Image classification data set "datasets" (MChandraR/MangroveClassification on GitHub). Class labels (5): Bruguiera Gymnorrhiza, Lumnitzera Littorea, Rhizophora Apiculata, Sonneratia Alba, Xylocarpus Granatum.

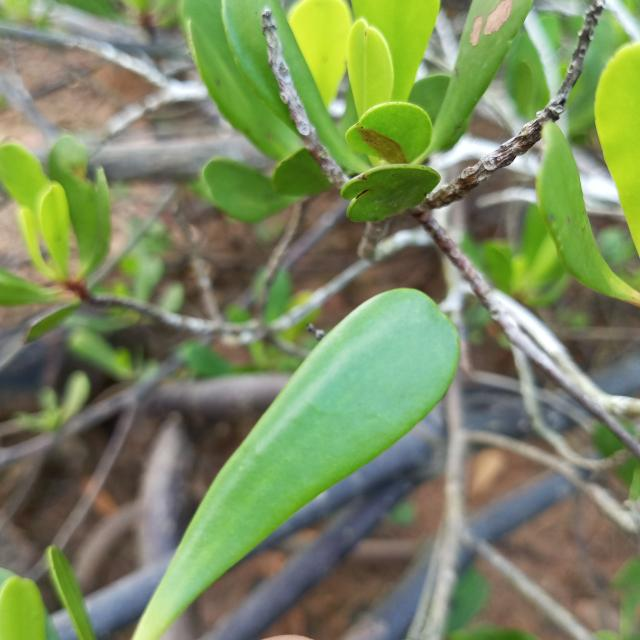
Label: Lumnitzera Littorea

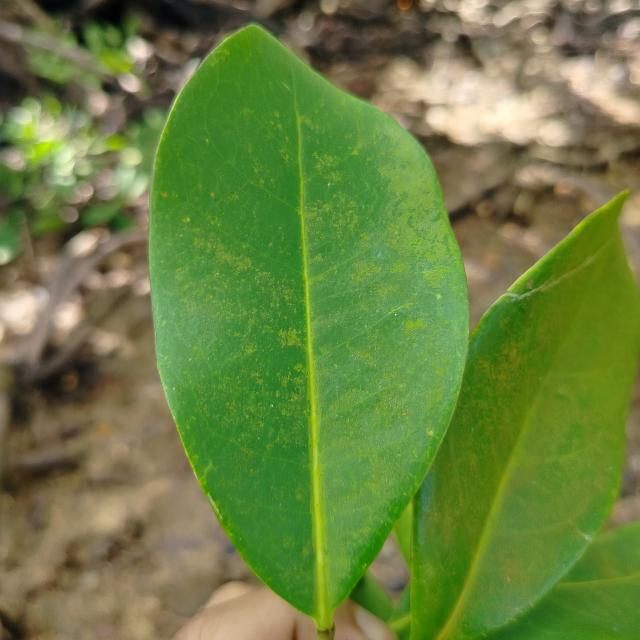
Label: Xylocarpus Granatum

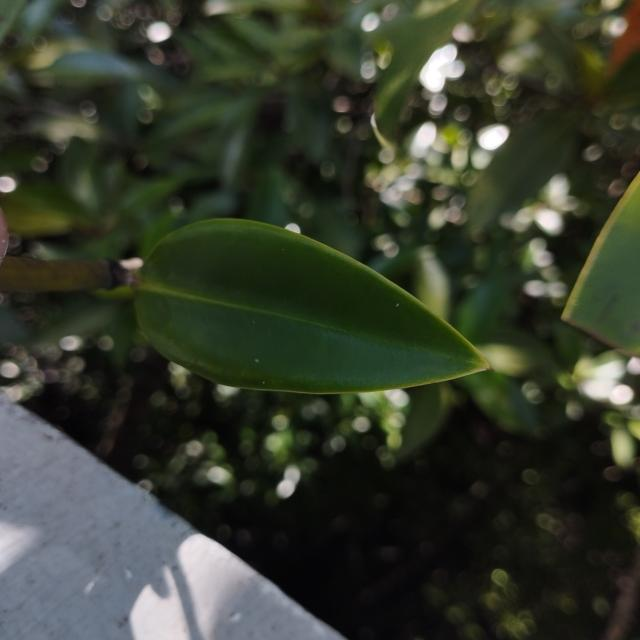
Label: Bruguiera Gymnorrhiza

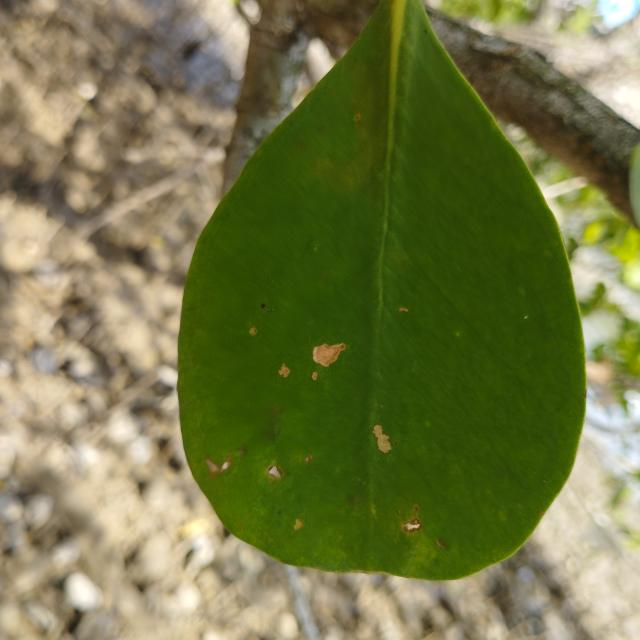
Label: Sonneratia Alba

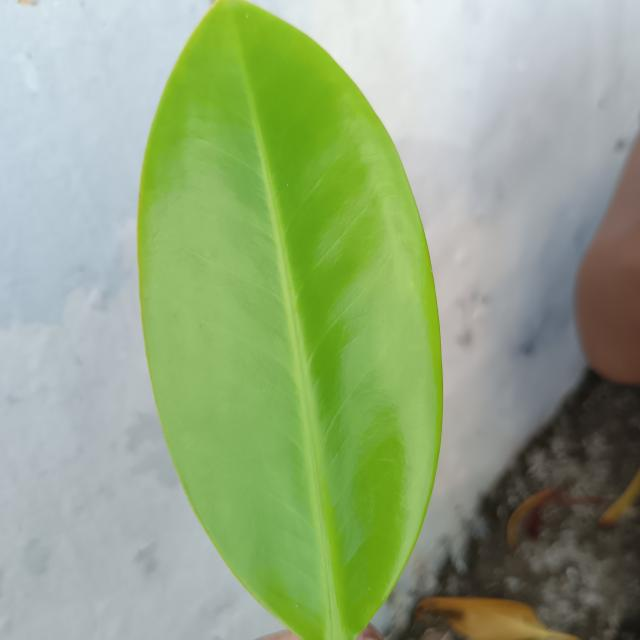
Label: Bruguiera Gymnorrhiza

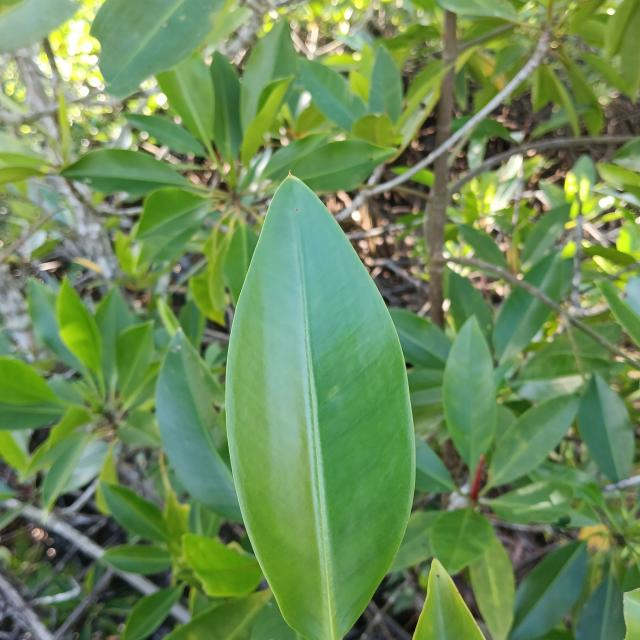
Label: Rhizophora Apiculata
